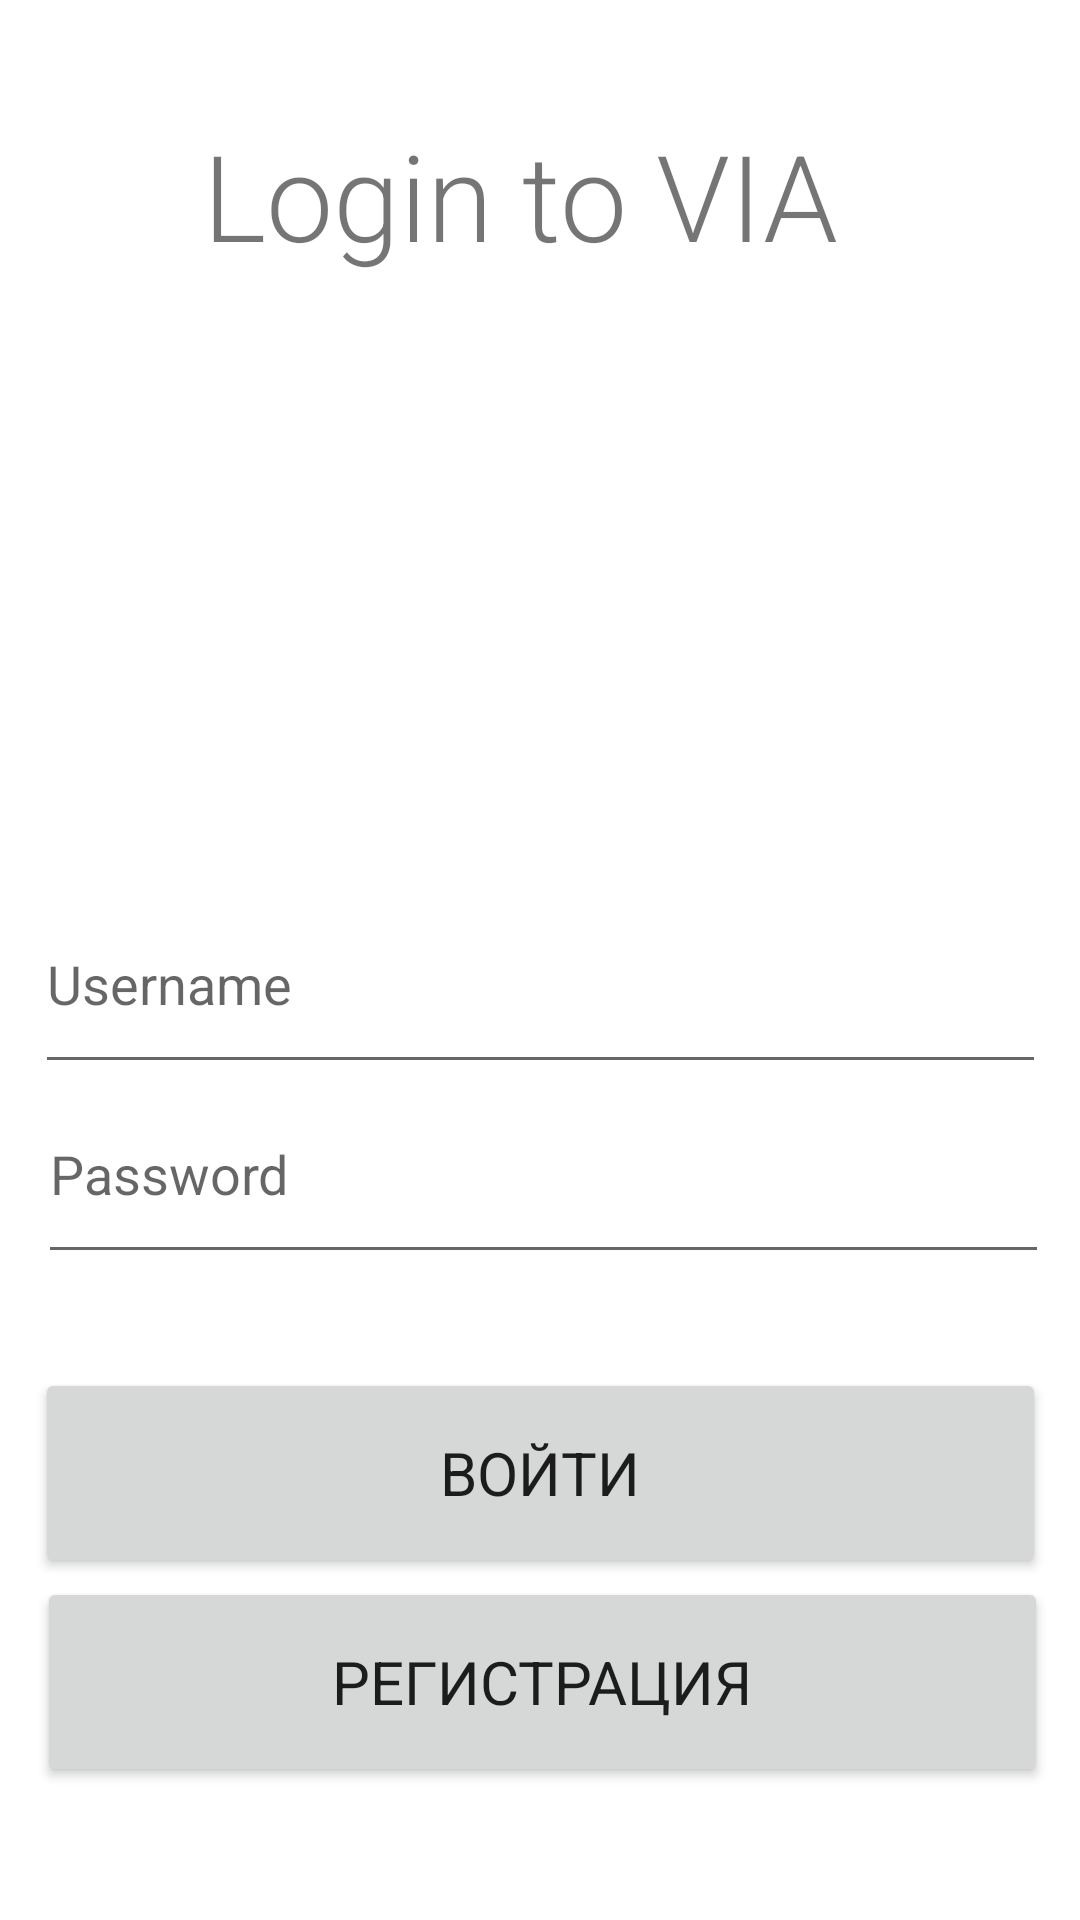

Produce the Android XML layout that renders to this screen, including the resource entries it uses.
<!-- AndroidManifest.xml: application theme Theme.Sos -->
<!-- res/layout/activity_login.xml -->
<?xml version="1.0" encoding="utf-8"?>
<androidx.constraintlayout.widget.ConstraintLayout xmlns:android="http://schemas.android.com/apk/res/android"
    xmlns:app="http://schemas.android.com/apk/res-auto"
    xmlns:tools="http://schemas.android.com/tools"
    android:layout_width="match_parent"
    android:layout_height="match_parent"
    tools:context=".LoginActivity">

    <TextView
        android:id="@+id/textView6"
        android:layout_width="237dp"
        android:layout_height="75dp"
        android:fontFamily="sans-serif-light"
        android:text="Login to VIA"
        android:textSize="40dp"
        app:layout_constraintBottom_toBottomOf="parent"
        app:layout_constraintEnd_toEndOf="parent"
        app:layout_constraintHorizontal_bias="0.551"
        app:layout_constraintStart_toStartOf="parent"
        app:layout_constraintTop_toTopOf="parent"
        app:layout_constraintVertical_bias="0.068" />

    <ImageView
        android:id="@+id/imageView"
        android:layout_width="340dp"
        android:layout_height="218dp"
        app:layout_constraintBottom_toBottomOf="parent"
        app:layout_constraintEnd_toEndOf="parent"
        app:layout_constraintHorizontal_bias="0.492"
        app:layout_constraintStart_toStartOf="parent"
        app:layout_constraintTop_toTopOf="parent"
        app:layout_constraintVertical_bias="0.233"
        tools:srcCompat="@drawable/logo" />

    <EditText
        android:id="@+id/editTextTextPersonName"
        android:layout_width="337dp"
        android:layout_height="70dp"
        android:ems="10"
        android:inputType="textPersonName"
        android:hint="Username"
        app:layout_constraintBottom_toBottomOf="parent"
        app:layout_constraintEnd_toEndOf="parent"
        app:layout_constraintHorizontal_bias="0.513"
        app:layout_constraintStart_toStartOf="parent"
        app:layout_constraintTop_toTopOf="parent"
        app:layout_constraintVertical_bias="0.511" />

    <EditText
        android:id="@+id/editTextTextPassword"
        android:layout_width="337dp"
        android:layout_height="70dp"
        android:ems="10"
        android:hint="Password"
        android:inputType="textPassword"
        app:layout_constraintBottom_toBottomOf="parent"
        app:layout_constraintEnd_toEndOf="parent"
        app:layout_constraintHorizontal_bias="0.544"
        app:layout_constraintStart_toStartOf="parent"
        app:layout_constraintTop_toTopOf="parent"
        app:layout_constraintVertical_bias="0.622" />

    <Button
        android:id="@+id/button2"
        android:layout_width="337dp"
        android:layout_height="70dp"
        android:text="Войти"
        android:textSize="20dp"
        android:fontFamily="sans-serif"
        app:layout_constraintBottom_toBottomOf="parent"
        app:layout_constraintEnd_toEndOf="parent"
        app:layout_constraintHorizontal_bias="0.513"
        app:layout_constraintStart_toStartOf="parent"
        app:layout_constraintTop_toTopOf="parent"
        app:layout_constraintVertical_bias="0.8" />

    <Button
        android:id="@+id/button4"
        android:layout_width="337dp"
        android:layout_height="70dp"
        android:fontFamily="sans-serif"
        android:text="Регистрация"
        android:textSize="20dp"
        app:layout_constraintBottom_toBottomOf="parent"
        app:layout_constraintEnd_toEndOf="parent"
        app:layout_constraintHorizontal_bias="0.54"
        app:layout_constraintStart_toStartOf="parent"
        app:layout_constraintTop_toTopOf="parent"
        app:layout_constraintVertical_bias="0.922" />
</androidx.constraintlayout.widget.ConstraintLayout>
<!-- resources referenced by this layout -->
<resources>
  <!-- drawable logo: jpeg bitmap (drawable-v24, 105910 bytes) -->
  <style name="Theme.Sos" parent="Theme.MaterialComponents.DayNight.DarkActionBar">
          
          <item name="colorPrimary">@color/purple_500</item>
          <item name="colorPrimaryVariant">@color/purple_700</item>
          <item name="colorOnPrimary">@color/white</item>
          
          <item name="colorSecondary">@color/teal_200</item>
          <item name="colorSecondaryVariant">@color/teal_700</item>
          <item name="colorOnSecondary">@color/black</item>
          
          <item name="android:statusBarColor" tools:targetApi="l">?attr/colorPrimaryVariant</item>
          
      </style>
  <!-- not gathered from this repository: default colours our renderer supplied (Android Studio template values) -->
  <color name="purple_500">#FF6200EE</color>
  <color name="purple_700">#FF3700B3</color>
  <color name="teal_200">#FF03DAC5</color>
  <color name="teal_700">#FF018786</color>
  <color name="black">#FF000000</color>
  <color name="white">#FFFFFFFF</color>
</resources>
